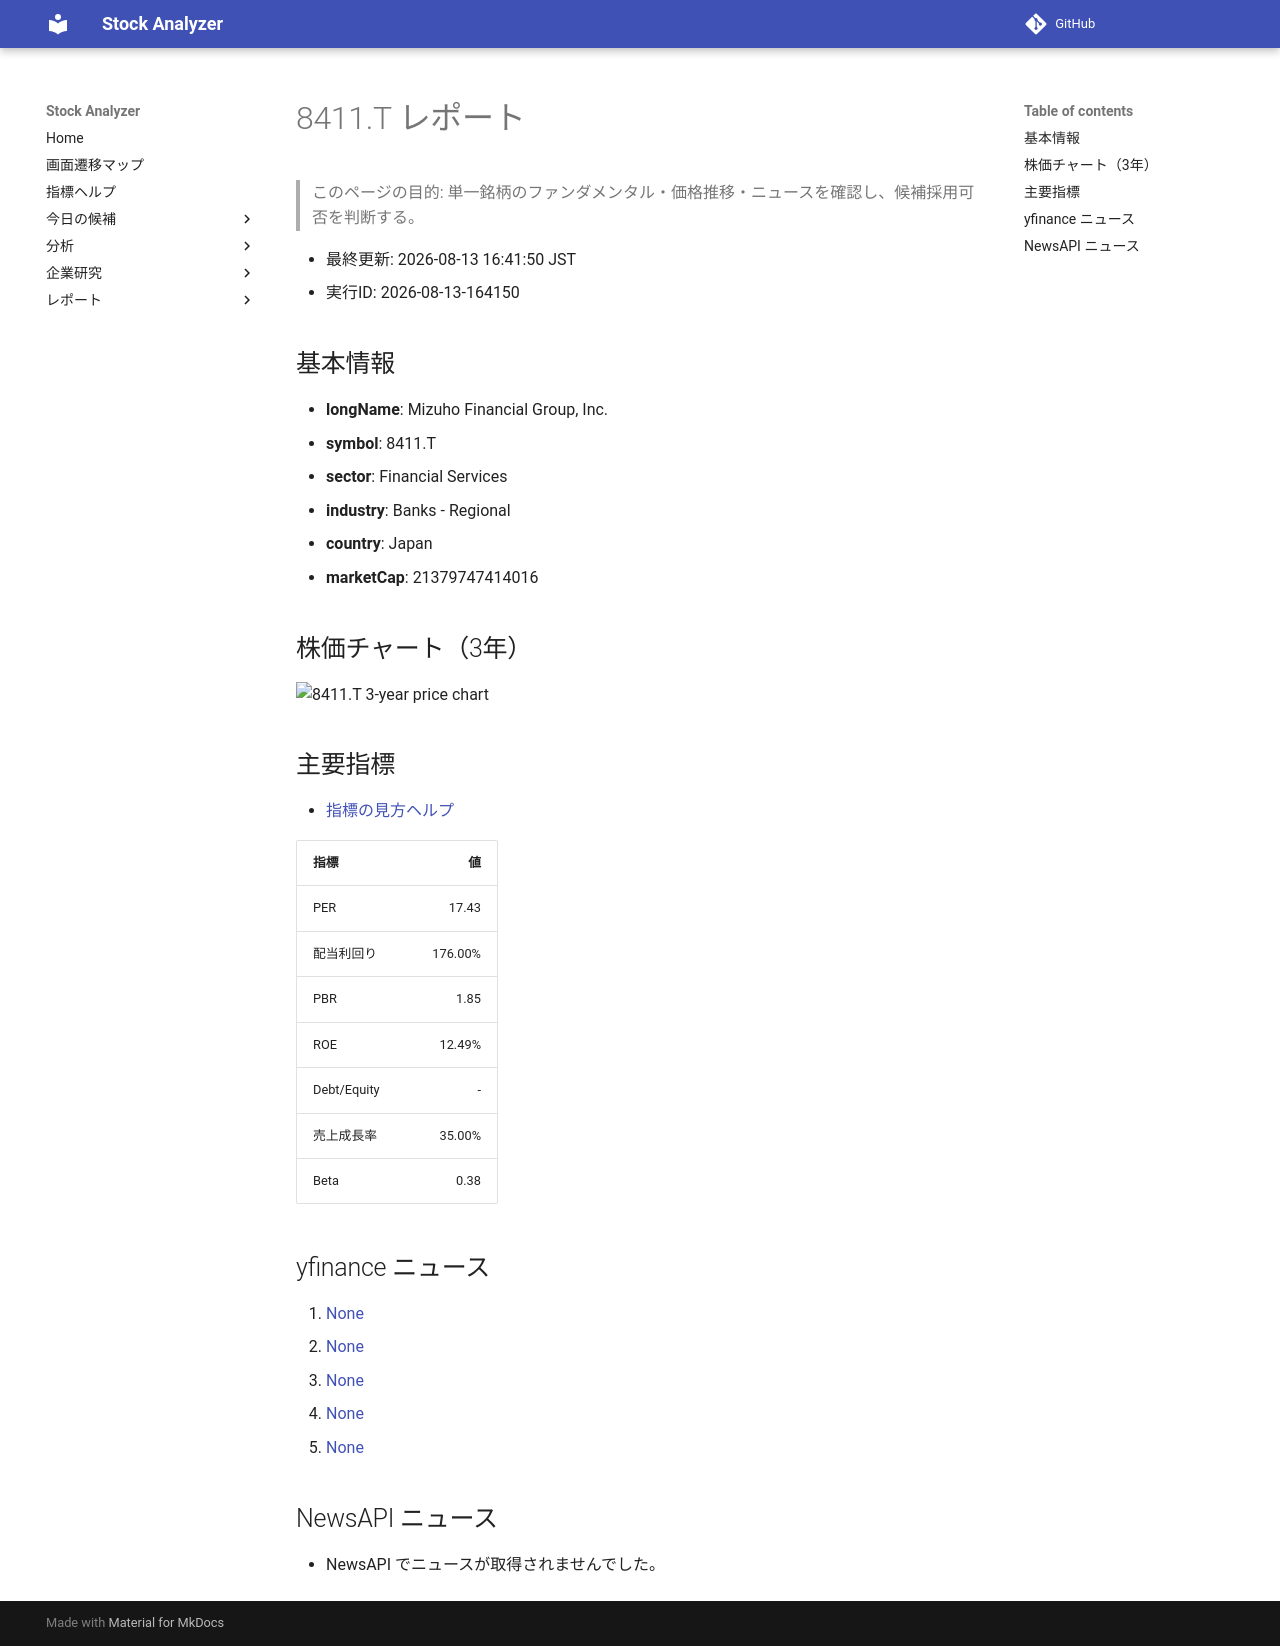

repository: Yumi-note/Making-APP · page: reports/2026-08-13/164150/8411_T/index.html · generator: mkdocs

# 8411.T レポート

> このページの目的: 単一銘柄のファンダメンタル・価格推移・ニュースを確認し、候補採用可否を判断する。

- 最終更新: 2026-08-13 16:41:50 JST
- 実行ID: 2026-08-13-164150

## 基本情報

- **longName**: Mizuho Financial Group, Inc.
- **symbol**: 8411.T
- **sector**: Financial Services
- **industry**: Banks - Regional
- **country**: Japan
- **marketCap**: 21379747414016

## 株価チャート（3年）

![8411.T 3-year price chart](8411_T_3y.png)

## 主要指標

- [指標の見方ヘルプ](../../../../indicators.md)

| 指標 | 値 |
|---|---:|
| PER | 17.43 |
| 配当利回り | 176.00% |
| PBR | 1.85 |
| ROE | 12.49% |
| Debt/Equity | - |
| 売上成長率 | 35.00% |
| Beta | 0.38 |

## yfinance ニュース

1. [None](None)
2. [None](None)
3. [None](None)
4. [None](None)
5. [None](None)

## NewsAPI ニュース

- NewsAPI でニュースが取得されませんでした。
